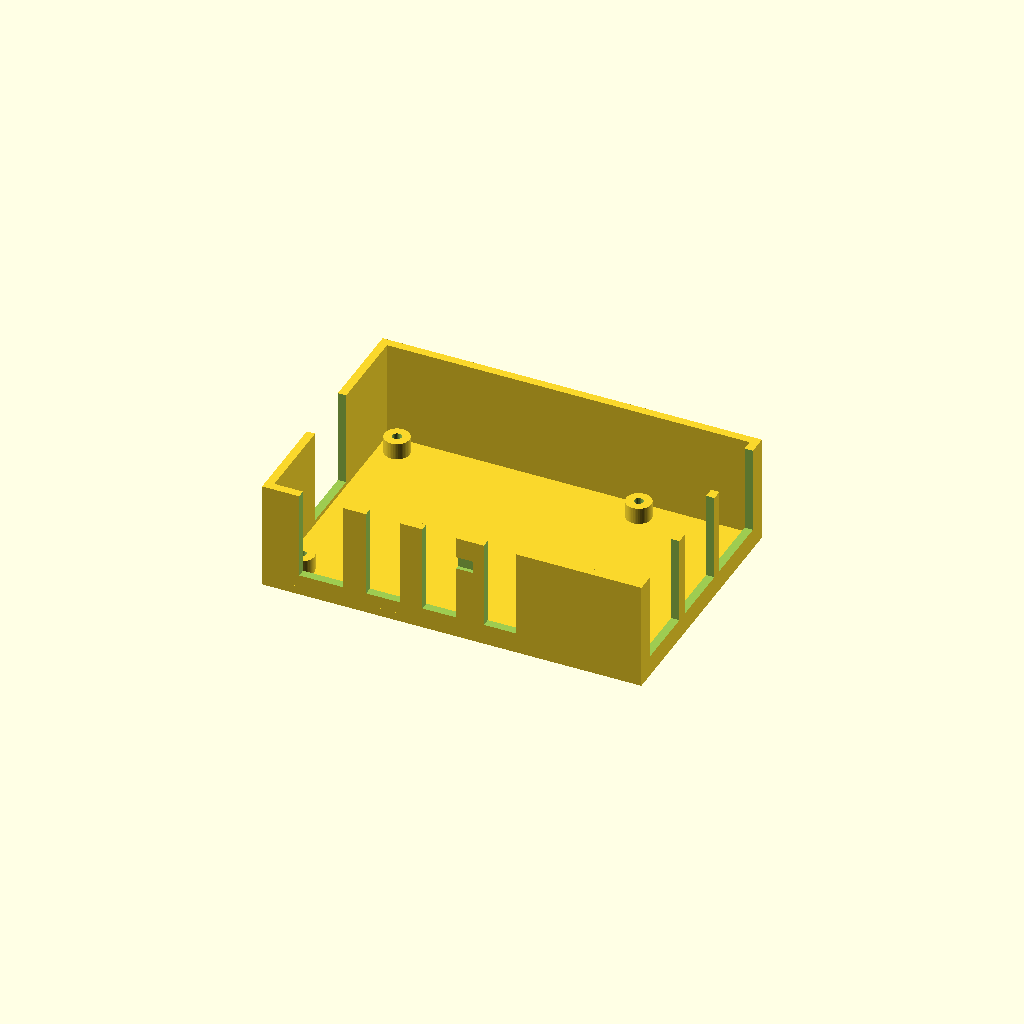
Cell 1: the model at its default parameters.
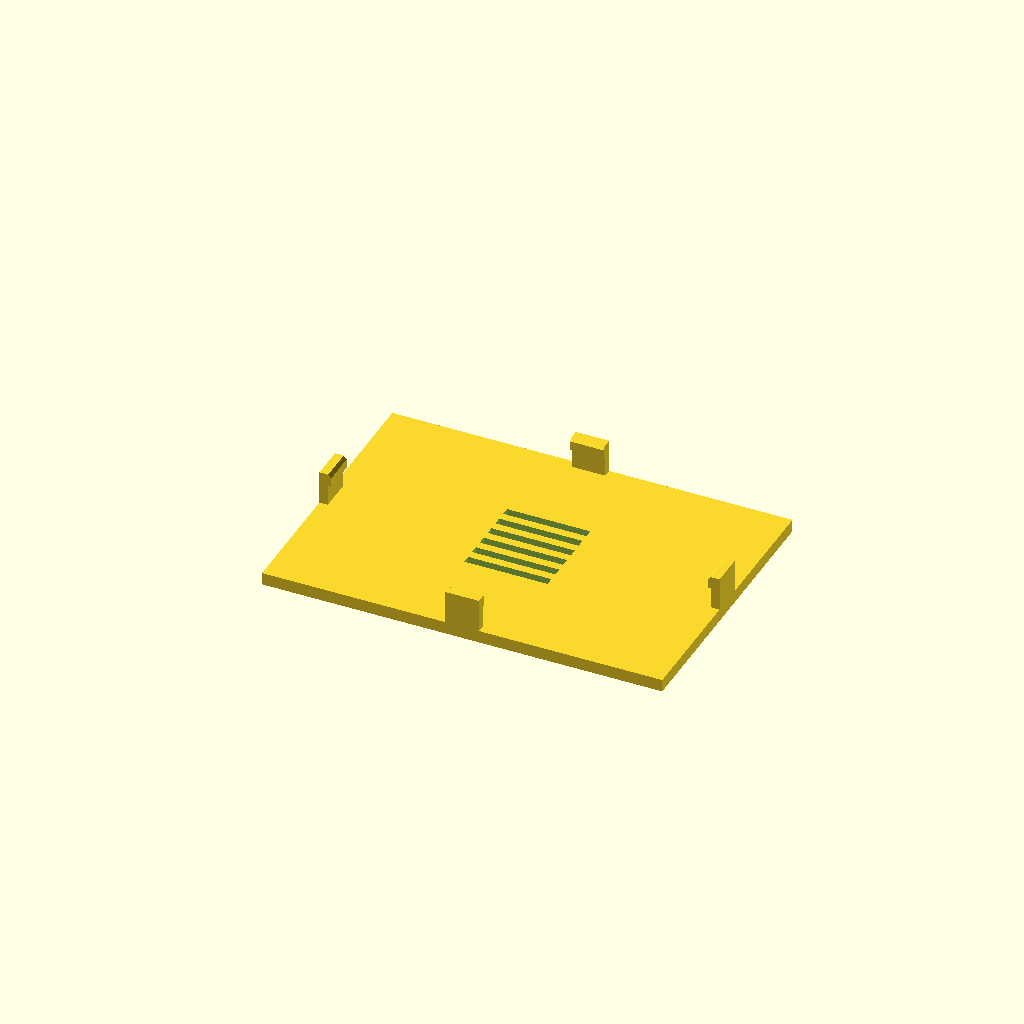
Cell 2: the same model with part = "lid".
All cells are drawn from one camera (rotation 55°, 0°, 25°, orthographic, colour scheme Cornfield), so only the parameter changes between them.
Source of the model, results/stress/pi4_case/20261103T025213Z/verify/d443a31fb0cfe64d/src/model.scad:
use <cadverify_parts.scad>

part = "base"; // [base, lid, assembly]
cadverify_only = "";

module instance(name, part, unit = 1) {
    echo(cadverify_instance = [name, part, unit]);
    if (cadverify_only == "" || cadverify_only == name) children();
}

// ---- parameters (mm) ----
base_W = 91; base_D = 62; base_H = 26;
wall_t = 2; floor_t = 2;
board_X = 3; board_Y = 3; board_Z = 6;   // underside corner of the board in assembly
rim_Z = 26;                              // base rim = lid underside
lid_W = 96; lid_D = 67; lid_T = 3;
lid_X0 = -2.5; lid_Y0 = -2.5; lid_Z0 = 26; // lid plate corner in assembly
hook_top_print = 11;

// standoff centres (board holes: 3.5 in from edges, 58 x 49 apart)
so_x = [6.5, 64.5];
so_y = [6.5, 55.5];

module standoff(x, y) {
    translate([x, y, 1.5]) cylinder(r = 3, h = 4.5, $fn = 48);
}

module base() {
    difference() {
        union() {
            // floor
            cube([base_W, base_D, floor_t]);
            // walls
            cube([base_W, wall_t, base_H]);                          // south
            translate([0, base_D - wall_t, 0]) cube([base_W, wall_t, base_H]); // north
            translate([0, wall_t, 0]) cube([wall_t, base_D - 2*wall_t, base_H]); // west
            translate([base_W - wall_t, wall_t, 0]) cube([wall_t, base_D - 2*wall_t, base_H]); // east
            // standoffs (embedded 0.5 into the floor)
            for (x = so_x, y = so_y) standoff(x, y);
        }
        // south wall port notches (open top, through wall, sill at z=5)
        translate([8.9, -1, 5]) cube([10.6, 4, 22]);    // USB-C
        translate([24.95, -1, 5]) cube([8.1, 4, 22]);  // HDMI0
        translate([38.45, -1, 5]) cube([8.1, 4, 22]);  // HDMI1
        translate([53.2, -1, 5]) cube([7.6, 4, 22]);    // audio
        // east wall port notches (sill at z=5)
        translate([88, 4.45, 5]) cube([4, 15.1, 22]);   // USB lower
        translate([88, 22.45, 5]) cube([4, 15.1, 22]); // USB upper
        translate([88, 40.15, 5]) cube([4, 17.2, 22]); // Ethernet
        // west wall microSD notch (sill at z=3, under-board slot)
        translate([-1, 23, 3]) cube([4, 16, 24]);
        // snap pockets, 1 deep, z 18..21
        translate([40.5, -0.5, 18]) cube([10, 1.5, 3]); // south
        translate([40.5, 61, 18]) cube([10, 1.5, 3]);   // north
        translate([90, 26, 18]) cube([1.5, 10, 3]);    // east
        translate([-0.5, 26, 18]) cube([1.5, 10, 3]);  // west
        // M2.5 pilot holes, d2.2, blind (leave 1 above floor top... keep 1 web)
        for (x = so_x, y = so_y) translate([x, y, 2.5]) cylinder(d = 2.2, h = 3.7, $fn = 24);
    }
}

module hook_south() {
    translate([44, 0, 2.5]) cube([8, 2, 8.5]);
    translate([44, 2, 8]) cube([8, 0.8, 2]);
    hull() {
        translate([44, 2, 10]) cube([8, 0.8, 0.2]);
        translate([44, 1.9, 10.8]) cube([8, 0.2, 0.2]);
    }
}
module hook_north() {
    translate([44, 65, 2.5]) cube([8, 2, 8.5]);
    translate([44, 64.2, 8]) cube([8, 0.8, 2]);
    hull() {
        translate([44, 64.2, 10]) cube([8, 0.8, 0.2]);
        translate([44, 64.9, 10.8]) cube([8, 0.2, 0.2]);
    }
}
module hook_east() {
    translate([94, 29.5, 2.5]) cube([2, 8, 8.5]);
    translate([93.2, 29.5, 8]) cube([0.8, 8, 2]);
    hull() {
        translate([93.2, 29.5, 10]) cube([0.8, 8, 0.2]);
        translate([93.9, 29.5, 10.8]) cube([0.2, 8, 0.2]);
    }
}
module hook_west() {
    translate([0, 29.5, 2.5]) cube([2, 8, 8.5]);
    translate([2, 29.5, 8]) cube([0.8, 8, 2]);
    hull() {
        translate([2, 29.5, 10]) cube([0.8, 8, 0.2]);
        translate([1.9, 29.5, 10.8]) cube([0.2, 8, 0.2]);
    }
}

module lid() {
    difference() {
        union() {
            cube([lid_W, lid_D, lid_T]);
            hook_south(); hook_north(); hook_east(); hook_west();
        }
        // 6 vent slots over the processor, through the plate
        for (i = [0:5])
            translate([38, 22.5 + i*4, -0.5]) cube([20, 2, 4]);
    }
}

if (part == "assembly") {
    echo(cadverify_spec = [
        ["bounds", [[lid_X0, lid_Y0, 0], [lid_X0 + lid_W, lid_Y0 + lid_D, lid_Z0 + lid_T]]],
        ["support_faces", [["table", "-z", 5000]]],
        ["assembly_order", [
            [[ "base" ], [0, 0, 0]],
            [[ "board" ], [0, 0, -1]],
            [[ "lid" ], [0, 0, -1], ["flex", [["lid", "base", 0.6, "snap barbs ride over base walls"]]]]
        ]],
        ["held", ["lid"]]
    ]);
    instance("base", "base") base();
    instance("board", "standard:pi4_board") translate([board_X, board_Y, board_Z]) pi4_board();
    instance("lid", "lid") translate([-2.5, 64.5, 29]) rotate([180, 0, 0]) lid();
} else if (part == "lid") {
    echo(cadverify_spec = [
        ["bounds", [[0, 0, 0], [lid_W, lid_D, hook_top_print]]],
        ["bodies", 1],
        ["through_holes", 6],
        ["support_faces", [["plate", "-z", 5500]]],
        ["overhangs_allowed", [
            ["barb catch south", [[43.8, 1.8, 7.8], [52.2, 3.0, 8.2]]],
            ["barb catch north", [[43.8, 64.0, 7.8], [52.2, 65.2, 8.2]]],
            ["barb catch east", [[93.0, 29.3, 7.8], [94.2, 37.7, 8.2]]],
            ["barb catch west", [[1.8, 29.3, 7.8], [3.0, 37.7, 8.2]]]
        ]],
        ["details", [
            ["plate", "thickness", [48, 10, -1], [0, 0, 1], lid_T],
            ["vents", "void", [[38.1, 22.6, -0.2], [57.9, 44.4, 3.2]], 0.4],
            ["hook south", "material", [[44, 0, 3], [52, 2, 10]], 0.7],
            ["hook north", "material", [[44, 65, 3], [52, 67, 10]], 0.7],
            ["hook east", "material", [[94, 29.5, 3], [96, 37.5, 10]], 0.7],
            ["hook west", "material", [[0, 29.5, 3], [2, 37.5, 10]], 0.7]
        ]]
    ]);
    lid();
} else {
    echo(cadverify_spec = [
        ["bounds", [[0, 0, 0], [base_W, base_D, base_H]]],
        ["bodies", 1],
        ["support_faces", [["base", "-z", 5000]]],
        ["overhangs_allowed", [
            ["pocket roof south", [[40.3, -0.1, 17.8], [50.7, 1.2, 21.2]]],
            ["pocket roof north", [[40.3, 60.8, 17.8], [50.7, 62.1, 21.2]]],
            ["pocket roof east", [[89.8, 25.8, 17.8], [91.2, 36.2, 21.2]]],
            ["pocket roof west", [[-0.2, 25.8, 17.8], [1.2, 36.2, 21.2]]]
        ]],
        ["details", [
            ["floor", "thickness", [45.5, 31, -1], [0, 0, 1], floor_t],
            ["wall south", "thickness", [70, -1, 13], [0, 1, 0], wall_t],
            ["usb-c opening", "void", [[9.0, 0.1, 5.1], [19.4, 1.9, 25.9]], 0.9],
            ["hdmi0 opening", "void", [[25.05, 0.1, 5.1], [32.95, 1.9, 25.9]], 0.9],
            ["hdmi1 opening", "void", [[38.55, 0.1, 5.1], [46.45, 1.9, 25.9]], 0.9],
            ["audio opening", "void", [[53.3, 0.1, 5.1], [60.7, 1.9, 25.9]], 0.9],
            ["usb lower opening", "void", [[89.1, 4.55, 5.1], [90.9, 19.45, 25.9]], 0.9],
            ["usb upper opening", "void", [[89.1, 22.55, 5.1], [90.9, 37.45, 25.9]], 0.9],
            ["ethernet opening", "void", [[89.1, 40.25, 5.1], [90.9, 57.25, 25.9]], 0.9],
            ["microsd opening", "void", [[0.1, 23.1, 3.1], [1.9, 38.9, 25.9]], 0.9],
            ["standoff", "material", [[3.5, 3.5, 2], [9.5, 9.5, 6]], 0.5],
            ["standoff pilot", "hole", [6.5, 6.5, 8], [0, 0, -1], [[0, 2.2], [2, 2.2]]],
            ["snap pocket south", "void", [[40.6, 0.05, 18.1], [50.4, 0.95, 20.9]], 0.9],
            ["snap pocket north", "void", [[40.6, 61.05, 18.1], [50.4, 61.95, 20.9]], 0.9],
            ["snap pocket east", "void", [[90.05, 26.1, 18.1], [90.95, 35.9, 20.9]], 0.9],
            ["snap pocket west", "void", [[0.05, 26.1, 18.1], [0.95, 35.9, 20.9]], 0.9]
        ]]
    ]);
    base();
}
Customizer parameters (derived from the source; name, type, default, range or options):
part: string, default "base", options "base", "lid", "assembly"
cadverify_only: string, default ""
